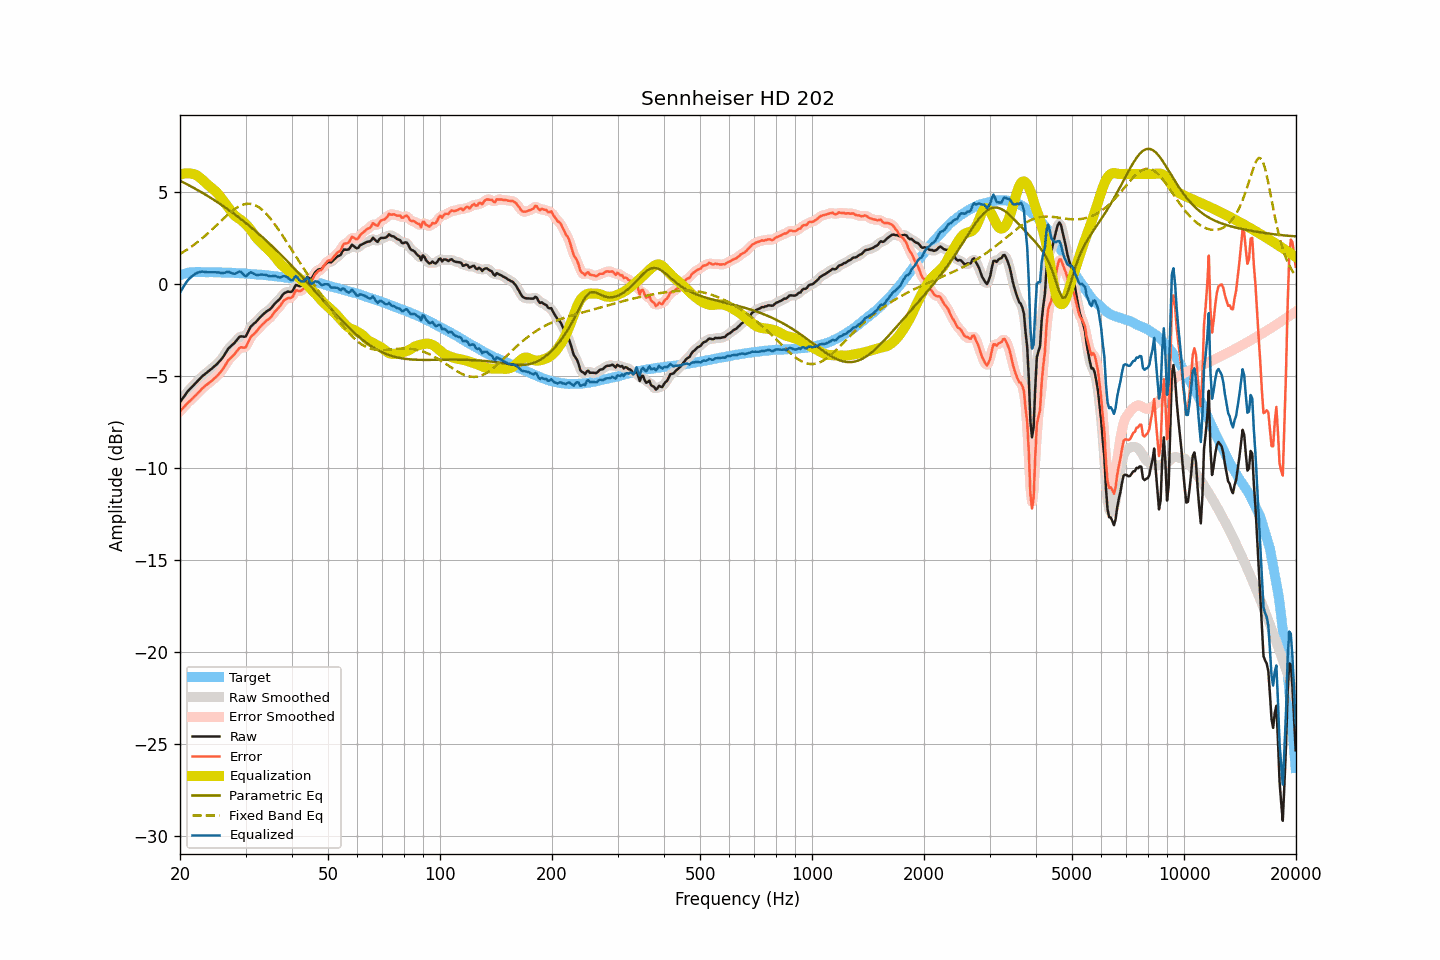

The table this chart was drawn from, first rows:
frequency, raw, smoothed, error, error_smoothed, equalization, parametric_eq, fixed_band_eq, equalized_raw, equalized_smoothed, target
20.00, -6.41, -6.41, -6.90, -6.91, 5.95, 5.63, 1.65, -0.45, -0.46, 0.50
20.20, -6.29, -6.28, -6.81, -6.81, 5.99, 5.59, 1.70, -0.30, -0.30, 0.53
20.40, -6.16, -6.16, -6.72, -6.71, 6.01, 5.54, 1.76, -0.15, -0.15, 0.56
20.61, -6.04, -6.04, -6.61, -6.62, 6.03, 5.50, 1.81, -0.01, -0.01, 0.57
20.81, -5.92, -5.92, -6.52, -6.52, 6.04, 5.45, 1.87, 0.12, 0.12, 0.60
21.02, -5.80, -5.80, -6.43, -6.43, 6.04, 5.41, 1.92, 0.24, 0.23, 0.63
21.23, -5.71, -5.70, -6.35, -6.35, 6.03, 5.36, 1.98, 0.32, 0.33, 0.64
21.44, -5.62, -5.61, -6.27, -6.27, 6.02, 5.32, 2.04, 0.40, 0.40, 0.65
21.66, -5.53, -5.53, -6.19, -6.19, 6.00, 5.27, 2.10, 0.48, 0.48, 0.66
21.87, -5.43, -5.44, -6.10, -6.10, 5.98, 5.22, 2.17, 0.54, 0.54, 0.66
22.09, -5.35, -5.35, -6.02, -6.01, 5.94, 5.17, 2.23, 0.60, 0.60, 0.67
22.31, -5.25, -5.26, -5.93, -5.93, 5.89, 5.12, 2.30, 0.64, 0.64, 0.67
22.54, -5.17, -5.16, -5.84, -5.83, 5.83, 5.07, 2.37, 0.66, 0.66, 0.67
22.76, -5.08, -5.08, -5.74, -5.74, 5.76, 5.02, 2.44, 0.68, 0.68, 0.67
22.99, -4.99, -4.99, -5.64, -5.65, 5.68, 4.97, 2.52, 0.69, 0.69, 0.66
23.22, -4.92, -4.92, -5.57, -5.57, 5.60, 4.92, 2.59, 0.68, 0.68, 0.66
23.45, -4.85, -4.84, -5.50, -5.50, 5.52, 4.87, 2.67, 0.67, 0.67, 0.66
23.69, -4.78, -4.78, -5.43, -5.43, 5.44, 4.82, 2.75, 0.66, 0.66, 0.66
23.92, -4.71, -4.71, -5.36, -5.37, 5.36, 4.76, 2.82, 0.66, 0.66, 0.66
24.16, -4.64, -4.64, -5.30, -5.30, 5.29, 4.71, 2.91, 0.66, 0.66, 0.66
24.40, -4.56, -4.56, -5.23, -5.22, 5.22, 4.65, 2.99, 0.66, 0.66, 0.66
24.65, -4.49, -4.49, -5.14, -5.15, 5.15, 4.60, 3.07, 0.66, 0.66, 0.65
24.89, -4.41, -4.41, -5.07, -5.06, 5.07, 4.54, 3.15, 0.65, 0.66, 0.65
25.14, -4.33, -4.33, -4.99, -4.98, 4.98, 4.48, 3.24, 0.65, 0.65, 0.65
25.39, -4.23, -4.24, -4.88, -4.89, 4.88, 4.43, 3.32, 0.65, 0.64, 0.65
25.65, -4.15, -4.15, -4.80, -4.79, 4.77, 4.37, 3.40, 0.63, 0.63, 0.65
25.91, -4.05, -4.04, -4.69, -4.68, 4.66, 4.31, 3.49, 0.61, 0.62, 0.64
26.16, -3.92, -3.92, -4.56, -4.56, 4.54, 4.25, 3.57, 0.62, 0.62, 0.64
26.43, -3.79, -3.78, -4.42, -4.42, 4.42, 4.19, 3.65, 0.63, 0.64, 0.64
26.69, -3.65, -3.64, -4.28, -4.28, 4.30, 4.13, 3.73, 0.66, 0.66, 0.63
26.96, -3.50, -3.52, -4.13, -4.15, 4.19, 4.06, 3.81, 0.69, 0.67, 0.63
27.23, -3.42, -3.41, -4.05, -4.05, 4.07, 4.00, 3.88, 0.65, 0.65, 0.63
27.50, -3.34, -3.33, -3.97, -3.96, 3.95, 3.94, 3.96, 0.61, 0.62, 0.63
27.77, -3.26, -3.26, -3.87, -3.88, 3.84, 3.87, 4.02, 0.59, 0.58, 0.62
28.05, -3.18, -3.17, -3.79, -3.78, 3.75, 3.81, 4.09, 0.57, 0.58, 0.62
28.33, -3.07, -3.06, -3.67, -3.67, 3.67, 3.74, 4.15, 0.61, 0.61, 0.61
28.62, -2.96, -2.96, -3.56, -3.56, 3.61, 3.67, 4.20, 0.66, 0.66, 0.60
28.90, -2.86, -2.87, -3.46, -3.47, 3.56, 3.61, 4.25, 0.70, 0.68, 0.60
29.19, -2.83, -2.84, -3.42, -3.44, 3.49, 3.54, 4.29, 0.67, 0.66, 0.59
29.48, -2.84, -2.85, -3.44, -3.44, 3.42, 3.47, 4.32, 0.59, 0.57, 0.60
29.78, -2.86, -2.85, -3.44, -3.43, 3.34, 3.40, 4.35, 0.49, 0.50, 0.59
30.08, -2.83, -2.78, -3.41, -3.37, 3.26, 3.33, 4.37, 0.43, 0.47, 0.59
30.38, -2.65, -2.65, -3.22, -3.23, 3.17, 3.26, 4.38, 0.52, 0.52, 0.57
30.68, -2.47, -2.48, -3.04, -3.05, 3.07, 3.19, 4.38, 0.60, 0.59, 0.57
30.99, -2.30, -2.32, -2.86, -2.88, 2.96, 3.12, 4.37, 0.66, 0.63, 0.56
31.30, -2.22, -2.21, -2.77, -2.77, 2.83, 3.04, 4.35, 0.62, 0.62, 0.56
31.61, -2.14, -2.13, -2.69, -2.68, 2.71, 2.97, 4.33, 0.57, 0.58, 0.56
31.93, -2.07, -2.06, -2.61, -2.60, 2.59, 2.89, 4.29, 0.52, 0.53, 0.54
32.24, -1.97, -1.97, -2.51, -2.51, 2.48, 2.82, 4.25, 0.51, 0.51, 0.53
32.57, -1.88, -1.88, -2.41, -2.40, 2.39, 2.74, 4.19, 0.51, 0.51, 0.53
32.89, -1.78, -1.78, -2.30, -2.30, 2.30, 2.66, 4.13, 0.53, 0.52, 0.53
33.22, -1.70, -1.69, -2.21, -2.21, 2.22, 2.58, 4.06, 0.53, 0.53, 0.51
33.55, -1.62, -1.61, -2.13, -2.12, 2.14, 2.51, 3.98, 0.52, 0.53, 0.51
33.89, -1.54, -1.54, -2.03, -2.04, 2.05, 2.43, 3.89, 0.52, 0.51, 0.50
34.23, -1.47, -1.47, -1.96, -1.97, 1.97, 2.35, 3.80, 0.50, 0.49, 0.49
34.57, -1.42, -1.42, -1.90, -1.90, 1.88, 2.27, 3.70, 0.46, 0.47, 0.48
34.92, -1.36, -1.35, -1.82, -1.82, 1.79, 2.18, 3.60, 0.44, 0.45, 0.47
35.27, -1.27, -1.26, -1.73, -1.72, 1.71, 2.10, 3.49, 0.44, 0.45, 0.46
35.62, -1.16, -1.16, -1.61, -1.61, 1.61, 2.02, 3.38, 0.45, 0.45, 0.45
35.97, -1.05, -1.06, -1.48, -1.50, 1.51, 1.93, 3.26, 0.46, 0.45, 0.44
... 635 more rows
